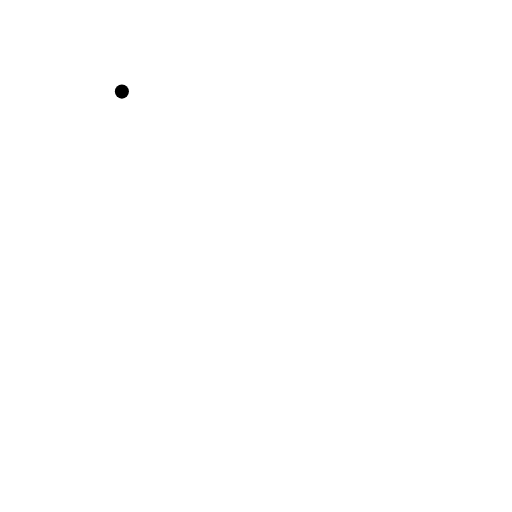
t = 0.00 s
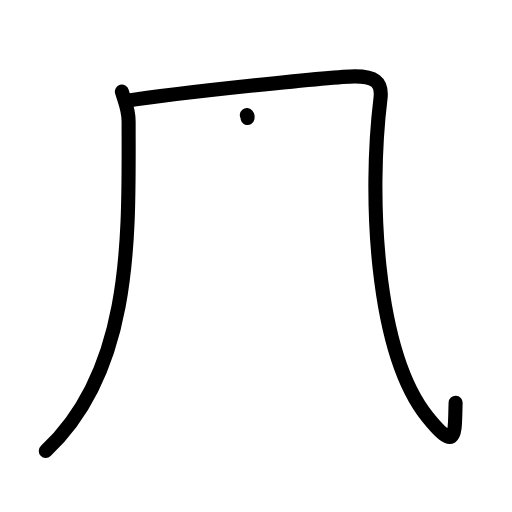
t = 2.25 s
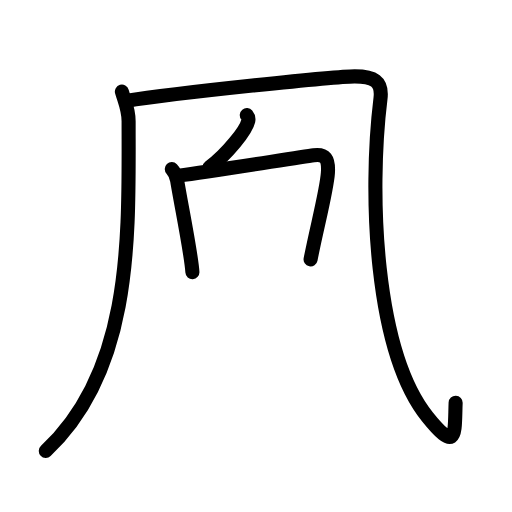
t = 4.42 s
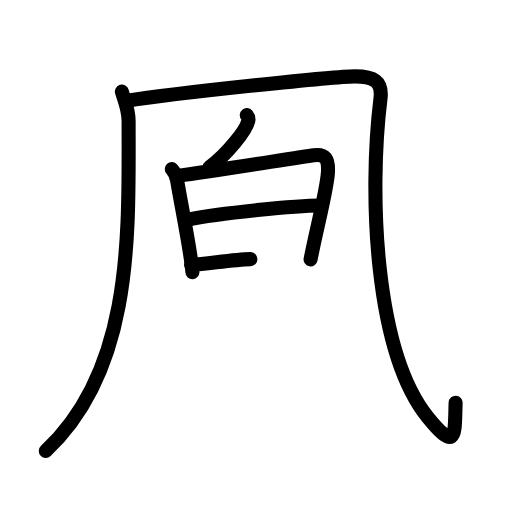
t = 6.50 s
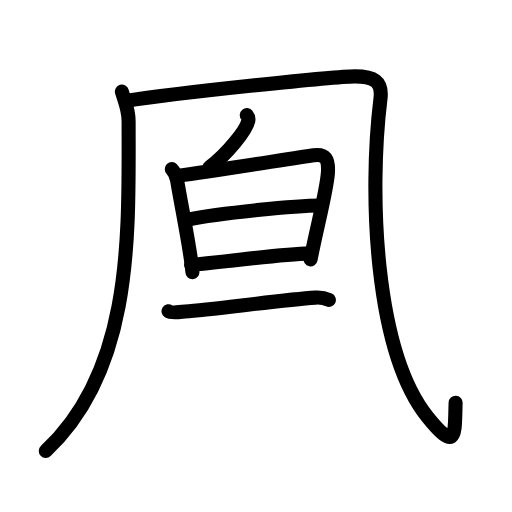
t = 7.50 s
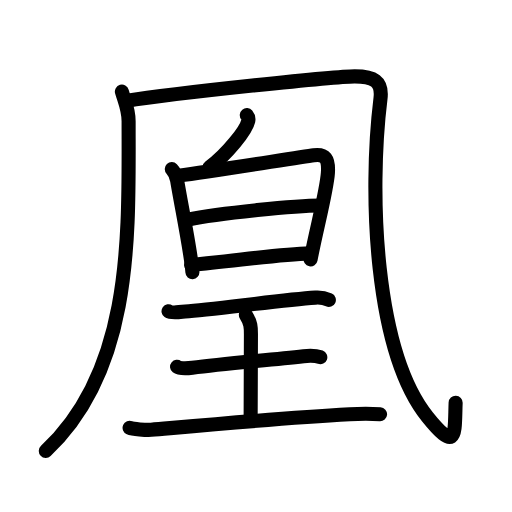
t = 11.00 s

The animated SVG that drew these frames (rendered in a browser with its animation timeline set to each time). Animation: 35 SMIL elements (animate=35); one cycle of 11.00 s.

<?xml version="1.0" encoding="UTF-8"?>
<!--
AniKanjiVG is licensed by CC-BY-SA Paul C. Sommerhoff (https://bitbucket.org/sommerhoff/anikanjivg).
AniKanjiVG uses KanjiVG which is licensed by CC-BY-SA Ulrich Apel (http://kanjivg.tagaini.net).
See also http://creativecommons.org/licenses/by-sa/3.0/
-->
<svg xmlns:kvg='http://kanjivg.tagaini.net' xmlns='http://www.w3.org/2000/svg' width='109' height='109' viewBox='0 0 109 109' style='fill:none;stroke:#000000;stroke-width:3;stroke-linecap:round;stroke-linejoin:round;' id="kvg:kanji_051f0"><g id="kvg:051f0" kvg:element="凰"><g id="kvg:051f0-g1" kvg:element="几" kvg:position="kamae" kvg:radical="general"><g id="kvg:051f0-g2" kvg:element="丿"><path id="kvg:051f0-s1" kvg:type="㇒" d="M25.95,19.5c0.59,2.08,1.43,3.72,1.43,6.31C27.38,49.56,28.5,78.5,9.75,96"><animate attributeName="d" begin="0.0s" dur="0.5s" from="M25.95,19.5C25.95,19.5,25.95,19.5,25.95,19.5" to="M25.95,19.5c0.59,2.08,1.43,3.72,1.43,6.31" />
<animate attributeName="d" begin="0.5s" dur="0.5s" from="M25.95,19.5c0.59,2.08,1.43,3.72,1.43,6.31c0,0,0,0,0,0,0" to="M25.95,19.5c0.59,2.08,1.43,3.72,1.43,6.31C27.38,49.56,28.5,78.5,9.75,96" />
</path>
</g>
<path id="kvg:051f0-s2" kvg:type="㇈a" d="M26.75,21.5c11-1.75,44.75-5.25,48.75-5.25S81.47,17.2,81,21c-2.5,20.25-1.25,53.75,10,67.75c6.42,7.99,5.75,3.5,6-3"><animate attributeName="d" begin="1.0s" dur="0.3333333333333333s" from="M26.75,21.5C26.75,21.5,26.75,21.5,26.75,21.5" to="M26.75,21.5c11-1.75,44.75-5.25,48.75-5.25S81.47,17.2,81,21" />
<animate attributeName="d" begin="1.3333333333333333s" dur="0.3333333333333333s" from="M26.75,21.5c11-1.75,44.75-5.25,48.75-5.25S81.47,17.2,81,21c0,0,0,0,0,0,0" to="M26.75,21.5c11-1.75,44.75-5.25,48.75-5.25S81.47,17.2,81,21c-2.5,20.25-1.25,53.75,10,67.75" />
<animate attributeName="d" begin="1.6666666666666665s" dur="0.3333333333333333s" from="M26.75,21.5c11-1.75,44.75-5.25,48.75-5.25S81.47,17.2,81,21c-2.5,20.25-1.25,53.75,10,67.75c0,0,0,0,0,0,0" to="M26.75,21.5c11-1.75,44.75-5.25,48.75-5.25S81.47,17.2,81,21c-2.5,20.25-1.25,53.75,10,67.75c6.42,7.99,5.75,3.5,6-3" />
<animate attributeName="d" begin="0s" dur="1.0s" from="M-100,-100" to="M-100,-100" />
</path>
</g>
<g id="kvg:051f0-g3" kvg:element="皇"><g id="kvg:051f0-g4" kvg:element="白" kvg:position="top"><g id="kvg:051f0-g5" kvg:position="top"><path id="kvg:051f0-s3" kvg:type="㇒" d="M52.54,24.5c0.33,0.4,0.39,0.9,0.31,1.25c-0.47,2.08-4.52,7.05-8.21,9.85"><animate attributeName="d" begin="2.0s" dur="0.5s" from="M52.54,24.5C52.54,24.5,52.54,24.5,52.54,24.5" to="M52.54,24.5c0.33,0.4,0.39,0.9,0.31,1.25" />
<animate attributeName="d" begin="2.5s" dur="0.5s" from="M52.54,24.5c0.33,0.4,0.39,0.9,0.31,1.25c0,0,0,0,0,0,0" to="M52.54,24.5c0.33,0.4,0.39,0.9,0.31,1.25c-0.47,2.08-4.52,7.05-8.21,9.85" />
<animate attributeName="d" begin="0s" dur="2.0s" from="M-100,-100" to="M-100,-100" />
</path>
</g>
<g id="kvg:051f0-g6" kvg:element="日" kvg:position="bottom"><path id="kvg:051f0-s4" kvg:type="㇑" d="M36.57,35.99c0.57,0.59,1.02,1.69,1.15,2.47c0.68,4.33,3.01,15.57,3.24,19.47"><animate attributeName="d" begin="3.0s" dur="0.5s" from="M36.57,35.99C36.57,35.99,36.57,35.99,36.57,35.99" to="M36.57,35.99c0.57,0.59,1.02,1.69,1.15,2.47" />
<animate attributeName="d" begin="3.5s" dur="0.5s" from="M36.57,35.99c0.57,0.59,1.02,1.69,1.15,2.47c0,0,0,0,0,0,0" to="M36.57,35.99c0.57,0.59,1.02,1.69,1.15,2.47c0.68,4.33,3.01,15.57,3.24,19.47" />
<animate attributeName="d" begin="0s" dur="3.0s" from="M-100,-100" to="M-100,-100" />
</path>
<path id="kvg:051f0-s5" kvg:type="㇕a" d="M38.06,37.39c7.95-1.07,25.8-3.94,28.73-4.32c2.45-0.32,3.2,0.68,3.02,3.71c-0.23,3.69-2.33,11.47-3.69,18.43"><animate attributeName="d" begin="4.0s" dur="0.3333333333333333s" from="M38.06,37.39C38.06,37.39,38.06,37.39,38.06,37.39" to="M38.06,37.39c7.95-1.07,25.8-3.94,28.73-4.32" />
<animate attributeName="d" begin="4.333333333333333s" dur="0.3333333333333333s" from="M38.06,37.39c7.95-1.07,25.8-3.94,28.73-4.32c0,0,0,0,0,0,0" to="M38.06,37.39c7.95-1.07,25.8-3.94,28.73-4.32c2.45-0.32,3.2,0.68,3.02,3.71" />
<animate attributeName="d" begin="4.666666666666667s" dur="0.3333333333333333s" from="M38.06,37.39c7.95-1.07,25.8-3.94,28.73-4.32c2.45-0.32,3.2,0.68,3.02,3.71c0,0,0,0,0,0,0" to="M38.06,37.39c7.95-1.07,25.8-3.94,28.73-4.32c2.45-0.32,3.2,0.68,3.02,3.71c-0.23,3.69-2.33,11.47-3.69,18.43" />
<animate attributeName="d" begin="0s" dur="4.0s" from="M-100,-100" to="M-100,-100" />
</path>
<path id="kvg:051f0-s6" kvg:type="㇐a" d="M39.74,46.79c7.23-1.46,23.45-3.03,28.4-3.03"><animate attributeName="d" begin="5.0s" dur="1.0s" from="M39.74,46.79C39.74,46.79,39.74,46.79,39.74,46.79" to="M39.74,46.79c7.23-1.46,23.45-3.03,28.4-3.03" />
<animate attributeName="d" begin="0s" dur="5.0s" from="M-100,-100" to="M-100,-100" />
</path>
<path id="kvg:051f0-s7" kvg:type="㇐a" d="M40.69,56.38c8.26-0.67,18.42-2.24,25.23-2.44"><animate attributeName="d" begin="6.0s" dur="1.0s" from="M40.69,56.38C40.69,56.38,40.69,56.38,40.69,56.38" to="M40.69,56.38c8.26-0.67,18.42-2.24,25.23-2.44" />
<animate attributeName="d" begin="0s" dur="6.0s" from="M-100,-100" to="M-100,-100" />
</path>
</g>
</g>
<g id="kvg:051f0-g7" kvg:element="王" kvg:original="玉" kvg:partial="true" kvg:position="bottom"><path id="kvg:051f0-s8" kvg:type="㇐" d="M35.88,66.27c0.68,0.47,2.86,0.07,3.56,0.03C45,66,59.51,63.85,67.16,63.36c1.04-0.07,1.99,0.09,2.85,0.49"><animate attributeName="d" begin="7.0s" dur="0.3333333333333333s" from="M35.88,66.27C35.88,66.27,35.88,66.27,35.88,66.27" to="M35.88,66.27c0.68,0.47,2.86,0.07,3.56,0.03" />
<animate attributeName="d" begin="7.333333333333333s" dur="0.3333333333333333s" from="M35.88,66.27c0.68,0.47,2.86,0.07,3.56,0.03c0,0,0,0,0,0,0" to="M35.88,66.27c0.68,0.47,2.86,0.07,3.56,0.03C45,66,59.51,63.85,67.16,63.36" />
<animate attributeName="d" begin="7.666666666666667s" dur="0.3333333333333333s" from="M35.88,66.27c0.68,0.47,2.86,0.07,3.56,0.03C45,66,59.51,63.85,67.16,63.36c0,0,0,0,0,0,0" to="M35.88,66.27c0.68,0.47,2.86,0.07,3.56,0.03C45,66,59.51,63.85,67.16,63.36c1.04-0.07,1.99,0.09,2.85,0.49" />
<animate attributeName="d" begin="0s" dur="7.0s" from="M-100,-100" to="M-100,-100" />
</path>
<path id="kvg:051f0-s9" kvg:type="㇑a" d="M52.35,67.04c1.07,1.69,1.07,2.71,1.07,4.07c0,9.48-0.06,6.05-0.06,17.85"><animate attributeName="d" begin="8.0s" dur="0.5s" from="M52.35,67.04C52.35,67.04,52.35,67.04,52.35,67.04" to="M52.35,67.04c1.07,1.69,1.07,2.71,1.07,4.07" />
<animate attributeName="d" begin="8.5s" dur="0.5s" from="M52.35,67.04c1.07,1.69,1.07,2.71,1.07,4.07c0,0,0,0,0,0,0" to="M52.35,67.04c1.07,1.69,1.07,2.71,1.07,4.07c0,9.48-0.06,6.05-0.06,17.85" />
<animate attributeName="d" begin="0s" dur="8.0s" from="M-100,-100" to="M-100,-100" />
</path>
<path id="kvg:051f0-s10" kvg:type="㇐" d="M37.7,78.08c0.61,0.47,2.62,0.29,3.25,0.21c6.5-0.82,16.03-1.62,23.67-2.46c0.76-0.08,2.44-0.19,3.57,0.22"><animate attributeName="d" begin="9.0s" dur="0.3333333333333333s" from="M37.7,78.08C37.7,78.08,37.7,78.08,37.7,78.08" to="M37.7,78.08c0.61,0.47,2.62,0.29,3.25,0.21" />
<animate attributeName="d" begin="9.333333333333334s" dur="0.3333333333333333s" from="M37.7,78.08c0.61,0.47,2.62,0.29,3.25,0.21c0,0,0,0,0,0,0" to="M37.7,78.08c0.61,0.47,2.62,0.29,3.25,0.21c6.5-0.82,16.03-1.62,23.67-2.46" />
<animate attributeName="d" begin="9.666666666666666s" dur="0.3333333333333333s" from="M37.7,78.08c0.61,0.47,2.62,0.29,3.25,0.21c6.5-0.82,16.03-1.62,23.67-2.46c0,0,0,0,0,0,0" to="M37.7,78.08c0.61,0.47,2.62,0.29,3.25,0.21c6.5-0.82,16.03-1.62,23.67-2.46c0.76-0.08,2.44-0.19,3.57,0.22" />
<animate attributeName="d" begin="0s" dur="9.0s" from="M-100,-100" to="M-100,-100" />
</path>
<path id="kvg:051f0-s11" kvg:type="㇐" d="M27.59,91.08c0.58,0.25,3.61,0.51,4.59,0.42c11.8-1.04,27.55-2.5,42.28-3.31c2.47-0.14,4.76-0.12,6.45,0"><animate attributeName="d" begin="10.0s" dur="0.3333333333333333s" from="M27.59,91.08C27.59,91.08,27.59,91.08,27.59,91.08" to="M27.59,91.08c0.58,0.25,3.61,0.51,4.59,0.42" />
<animate attributeName="d" begin="10.333333333333334s" dur="0.3333333333333333s" from="M27.59,91.08c0.58,0.25,3.61,0.51,4.59,0.42c0,0,0,0,0,0,0" to="M27.59,91.08c0.58,0.25,3.61,0.51,4.59,0.42c11.8-1.04,27.55-2.5,42.28-3.31" />
<animate attributeName="d" begin="10.666666666666666s" dur="0.3333333333333333s" from="M27.59,91.08c0.58,0.25,3.61,0.51,4.59,0.42c11.8-1.04,27.55-2.5,42.28-3.31c0,0,0,0,0,0,0" to="M27.59,91.08c0.58,0.25,3.61,0.51,4.59,0.42c11.8-1.04,27.55-2.5,42.28-3.31c2.47-0.14,4.76-0.12,6.45,0" />
<animate attributeName="d" begin="0s" dur="10.0s" from="M-100,-100" to="M-100,-100" />
</path>
</g>
</g>
</g>
</svg>
